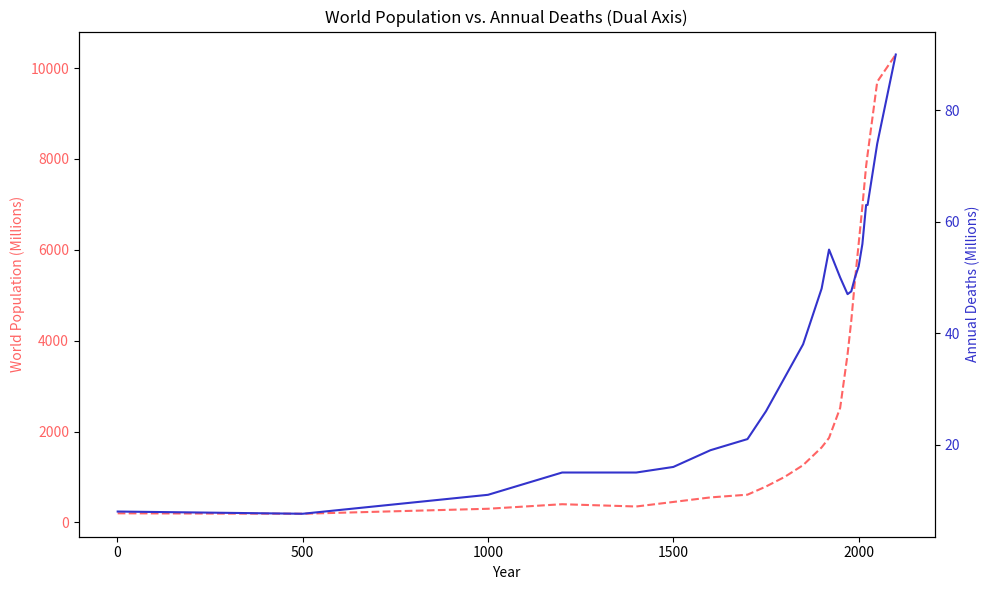

Write the Python code that produced this figure.
import matplotlib.pyplot as plt

years = [
    1, 500, 1000, 1200, 1400, 1500, 1600, 1700, 1750,
    1800, 1850, 1900, 1920, 1950, 1970, 1980, 1990,
    2000, 2010, 2020, 2024, 2050, 2100
]

pops = [
    200, 190, 300, 400, 350, 450, 550, 610, 790,
    1000, 1260, 1650, 1860, 2520, 3700, 4440, 5330,
    6140, 6960, 7840, 8100, 9700, 10300
]

# Keep deaths in millions by dividing the thousands list by 1000
annual_deaths_mil = [d / 1000 for d in [
    8000, 7600, 11000, 15000, 15000, 16000, 19000, 21000, 26000,
    32000, 38000, 48000, 55000, 50000, 47000, 47500, 50000,
    52000, 56000, 63000, 63000, 74000, 90000
]]

fig, ax1 = plt.subplots(figsize=(10, 6))

# Plot Population on the left axis
ax1.set_xlabel('Year')
ax1.set_ylabel('World Population (Millions)', color='#FF6464')
line1 = ax1.plot(years, pops, '--', color='#FF6464', label='Population')
ax1.tick_params(axis='y', labelcolor='#FF6464')

# Create a second Y-axis for Annual Deaths on the right
ax2 = ax1.twinx()
ax2.set_ylabel('Annual Deaths (Millions)', color='#3333CC')
line2 = ax2.plot(years, annual_deaths_mil, color='#3333CC', label='Annual Deaths')
ax2.tick_params(axis='y', labelcolor='#3333CC')

plt.title('World Population vs. Annual Deaths (Dual Axis)')
fig.tight_layout()
plt.show()
